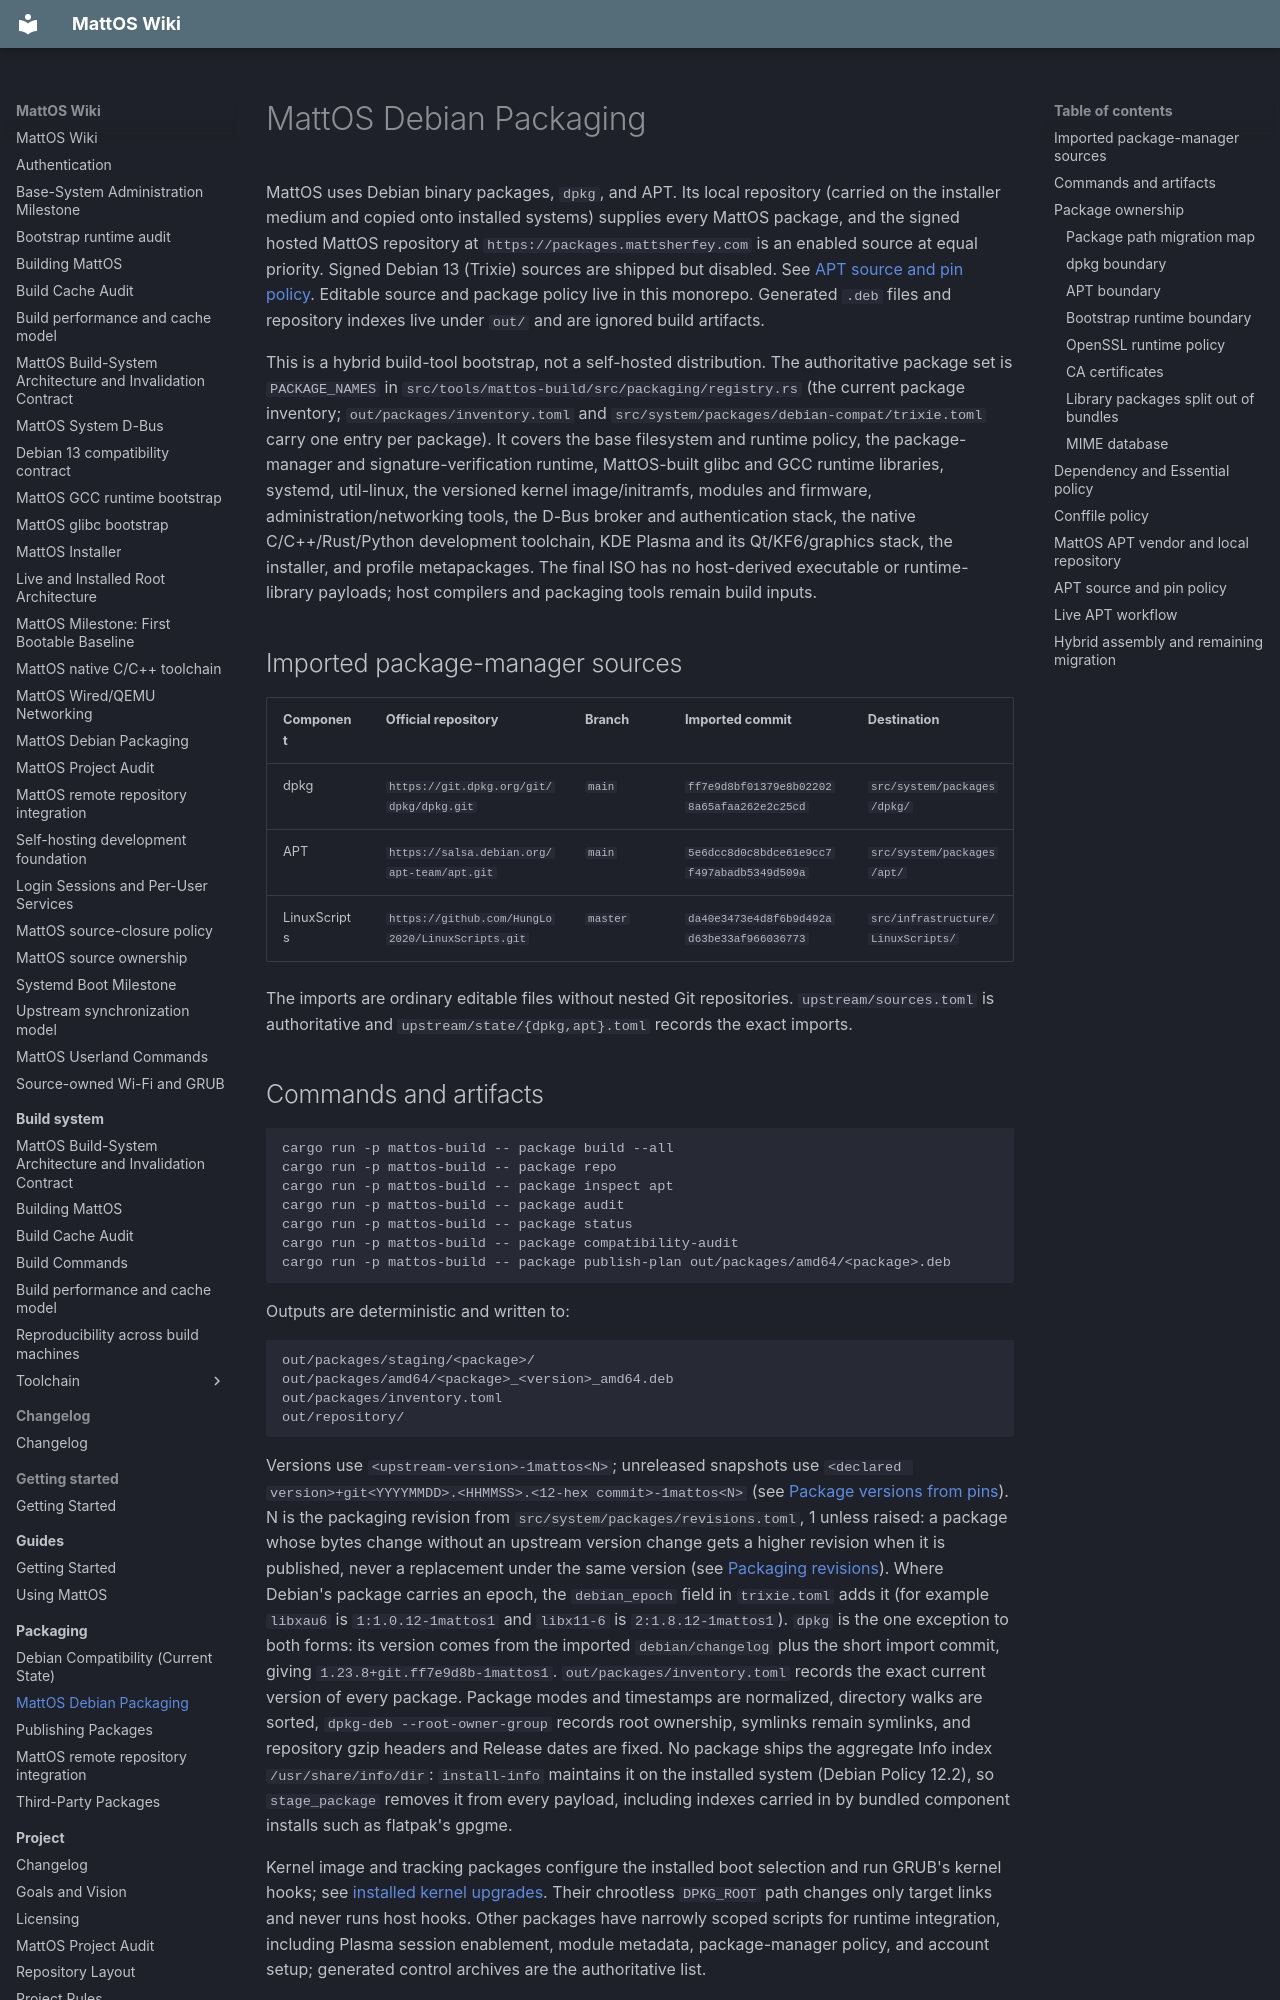

repository: HungLo2020/MattOS · page: packaging/debian-packaging/index.html · generator: mkdocs

# MattOS Debian Packaging

MattOS uses Debian binary packages, `dpkg`, and APT. Its local repository (carried on the installer medium and copied onto installed systems) supplies every MattOS package, and the signed hosted MattOS repository at `https://packages.mattsherfey.com` is an enabled source at equal priority. Signed Debian 13 (Trixie) sources are shipped but disabled. See [APT source and pin policy](#apt-source-and-pin-policy). Editable source and package policy live in this monorepo. Generated `.deb` files and repository indexes live under `out/` and are ignored build artifacts.

This is a hybrid build-tool bootstrap, not a self-hosted distribution. The authoritative package set is `PACKAGE_NAMES` in `src/tools/mattos-build/src/packaging/registry.rs` (the current package inventory; `out/packages/inventory.toml` and `src/system/packages/debian-compat/trixie.toml` carry one entry per package). It covers the base filesystem and runtime policy, the package-manager and signature-verification runtime, MattOS-built glibc and GCC runtime libraries, systemd, util-linux, the versioned kernel image/initramfs, modules and firmware, administration/networking tools, the D-Bus broker and authentication stack, the native C/C++/Rust/Python development toolchain, KDE Plasma and its Qt/KF6/graphics stack, the installer, and profile metapackages. The final ISO has no host-derived executable or runtime-library payloads; host compilers and packaging tools remain build inputs.

## Imported package-manager sources

| Component | Official repository | Branch | Imported commit | Destination |
| --- | --- | --- | --- | --- |
| dpkg | `https://git.dpkg.org/git/dpkg/dpkg.git` | `main` | `ff7e9d8bf01379e8b022028a65afaa262e2c25cd` | `src/system/packages/dpkg/` |
| APT | `https://salsa.debian.org/apt-team/apt.git` | `main` | `5e6dcc8d0c8bdce61e9cc7f497abadb5349d509a` | `src/system/packages/apt/` |
| LinuxScripts | `https://github.com/HungLo2020/LinuxScripts.git` | `master` | `da40e3473e4d8f6b9d492ad63be33af966036773` | `src/infrastructure/LinuxScripts/` |

The imports are ordinary editable files without nested Git repositories. `upstream/sources.toml` is authoritative and `upstream/state/{dpkg,apt}.toml` records the exact imports.
